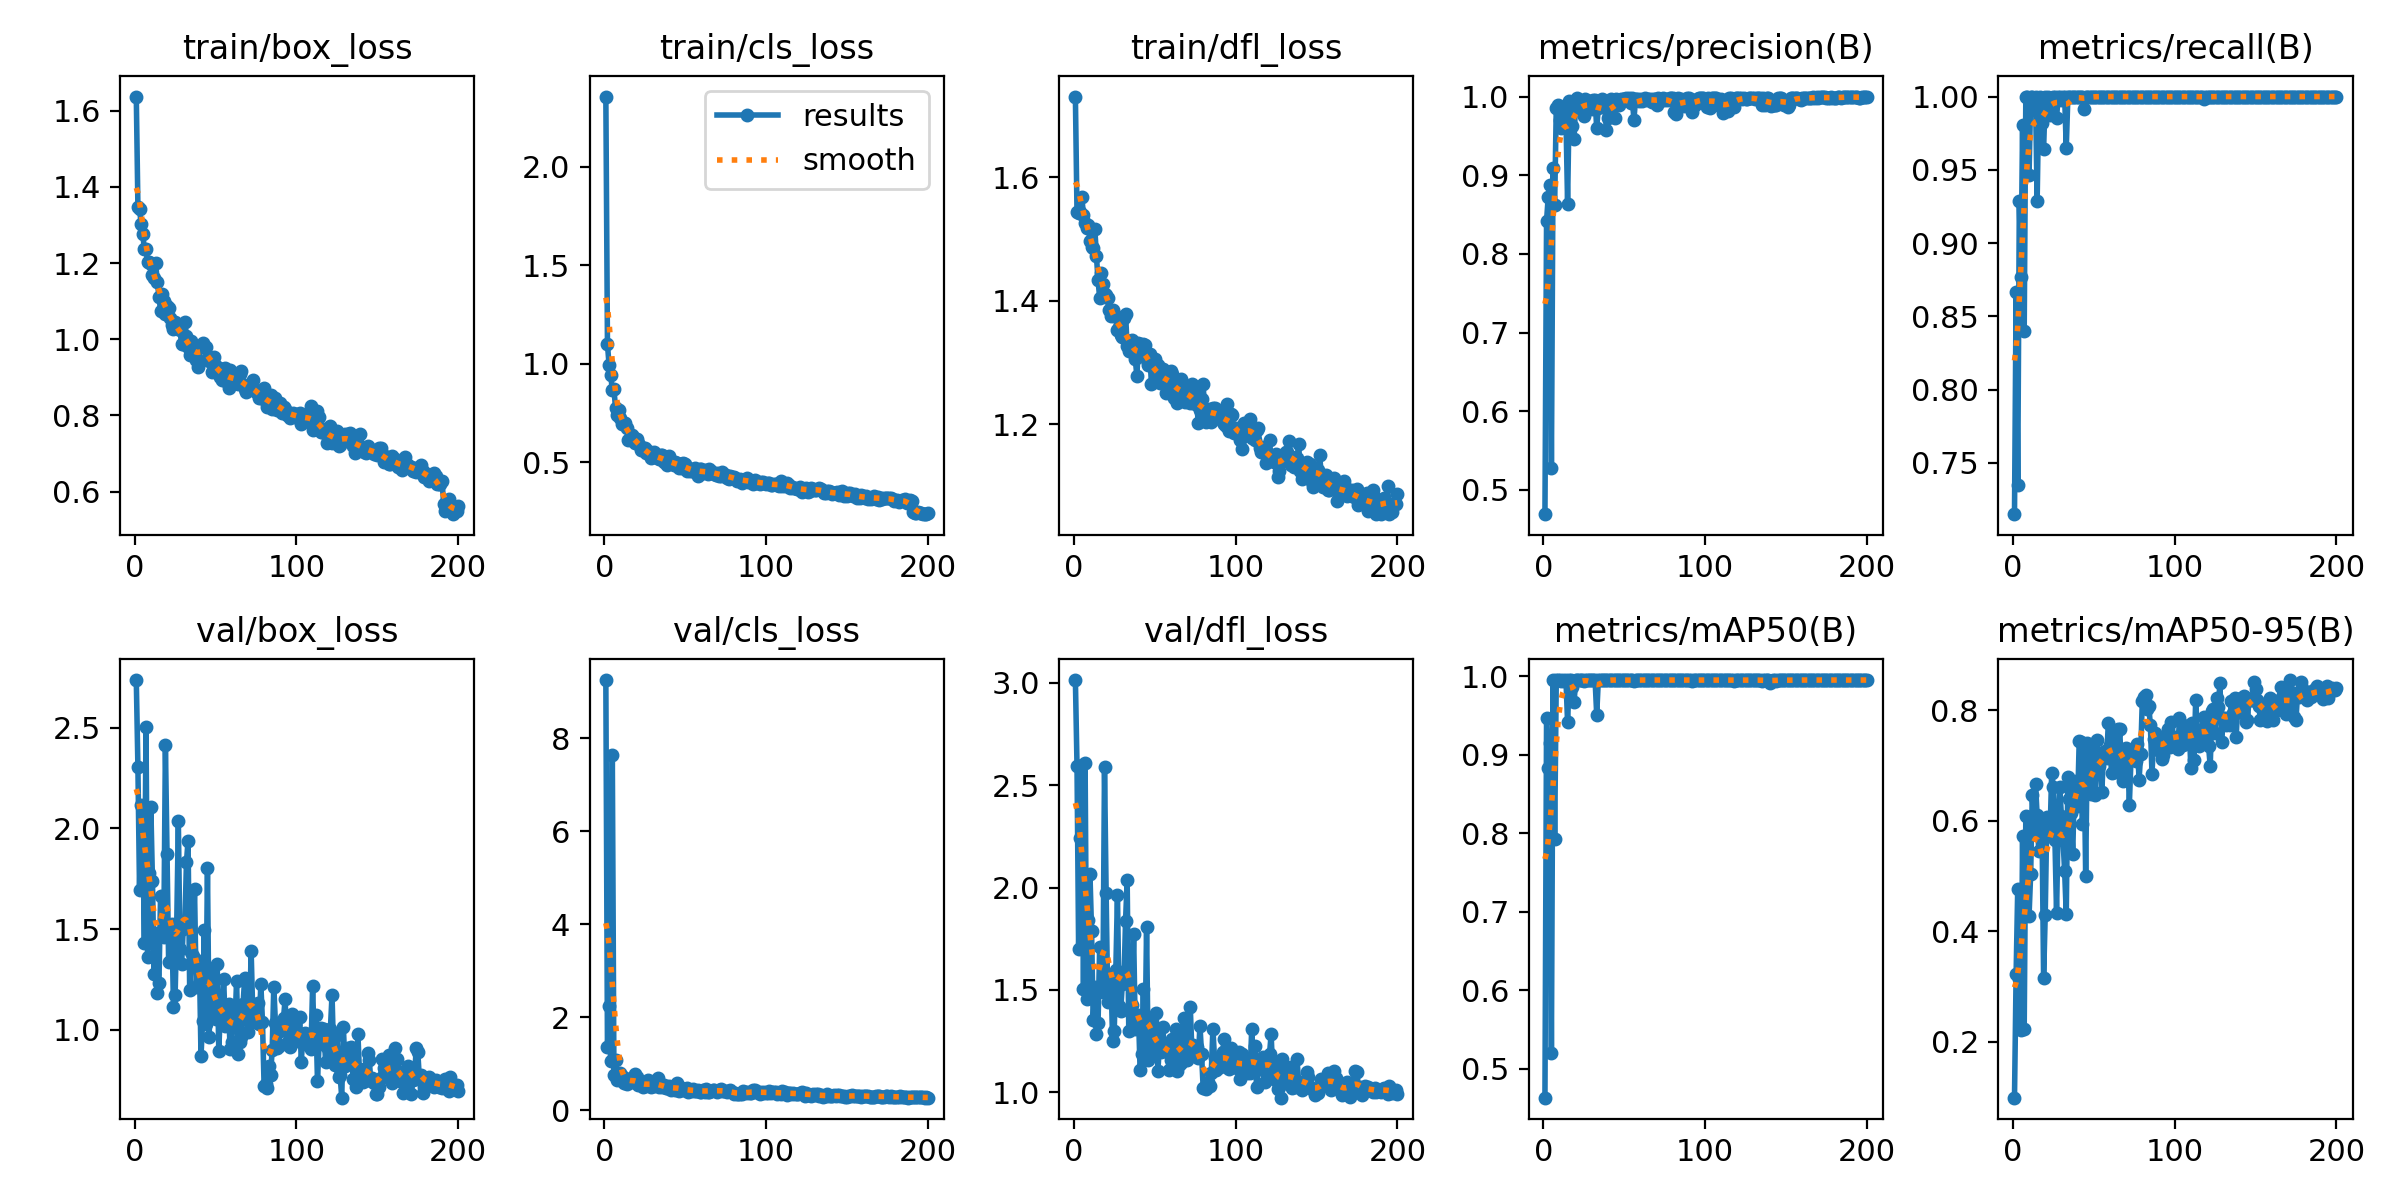

The file beside this chart, header and first rows:
epoch, train/box_loss, train/cls_loss, train/dfl_loss, metrics/precision(B), metrics/recall(B), metrics/mAP50(B), metrics/mAP50-95(B), val/box_loss, val/cls_loss, val/dfl_loss, lr/pg0, lr/pg1, lr/pg2
1, 1.637, 2.357, 1.73, 0.4692, 0.7149, 0.4634, 0.0984, 2.736, 9.252, 3.014, 0.0005507, 0.0005507, 0.0005507
2, 1.348, 1.1, 1.543, 0.8421, 0.8667, 0.9462, 0.3219, 2.304, 1.353, 2.596, 0.001101, 0.001101, 0.001101
3, 1.343, 0.994, 1.541, 0.8718, 0.735, 0.8829, 0.4769, 1.696, 2.232, 1.699, 0.001646, 0.001646, 0.001646
4, 1.301, 0.9462, 1.544, 0.8875, 0.9286, 0.9154, 0.3129, 2.115, 1.053, 2.241, 0.001642, 0.001642, 0.001642
5, 1.275, 0.8661, 1.567, 0.5276, 0.8768, 0.5202, 0.2207, 1.998, 7.64, 2.598, 0.001634, 0.001634, 0.001634
6, 1.237, 0.873, 1.538, 0.9089, 0.9808, 0.9949, 0.5724, 1.433, 0.7523, 1.505, 0.001626, 0.001626, 0.001626
7, 1.236, 0.7755, 1.526, 0.8622, 0.8399, 0.7931, 0.2226, 2.503, 1.068, 2.608, 0.001618, 0.001618, 0.001618
8, 1.202, 0.741, 1.518, 0.9858, 1, 0.995, 0.6087, 1.36, 0.6584, 1.455, 0.001609, 0.001609, 0.001609
9, 1.203, 0.764, 1.523, 0.9897, 1, 0.995, 0.506, 1.78, 0.7263, 1.843, 0.001601, 0.001601, 0.001601
10, 1.197, 0.7238, 1.497, 0.97, 0.9464, 0.9945, 0.4279, 2.104, 0.7978, 2.067, 0.001593, 0.001593, 0.001593
11, 1.168, 0.6942, 1.488, 0.9605, 1, 0.9933, 0.5042, 1.737, 0.7277, 1.789, 0.001584, 0.001584, 0.001584
12, 1.16, 0.7017, 1.485, 0.9828, 1, 0.995, 0.6475, 1.278, 0.5836, 1.351, 0.001576, 0.001576, 0.001576
13, 1.199, 0.7007, 1.517, 0.9836, 0.9912, 0.9944, 0.5807, 1.481, 0.6863, 1.514, 0.001568, 0.001568, 0.001568
14, 1.15, 0.6733, 1.473, 0.9717, 1, 0.995, 0.6667, 1.181, 0.5529, 1.287, 0.00156, 0.00156, 0.00156
15, 1.112, 0.6164, 1.433, 0.864, 0.9286, 0.9411, 0.6097, 1.234, 0.6246, 1.336, 0.001551, 0.001551, 0.001551
16, 1.075, 0.6213, 1.405, 0.9939, 0.9974, 0.995, 0.5445, 1.663, 0.6093, 1.708, 0.001543, 0.001543, 0.001543
17, 1.119, 0.6411, 1.445, 0.9898, 1, 0.995, 0.574, 1.476, 0.621, 1.503, 0.001535, 0.001535, 0.001535
18, 1.099, 0.631, 1.427, 0.9628, 0.9821, 0.9867, 0.5946, 1.463, 0.6129, 1.492, 0.001527, 0.001527, 0.001527
19, 1.066, 0.6008, 1.411, 0.9459, 0.9643, 0.9664, 0.3144, 2.415, 0.7801, 2.587, 0.001519, 0.001519, 0.001519
20, 1.086, 0.6172, 1.41, 0.9956, 1, 0.995, 0.4299, 1.872, 0.7106, 1.974, 0.00151, 0.00151, 0.00151
21, 1.082, 0.5971, 1.405, 0.9978, 0.9964, 0.995, 0.6072, 1.336, 0.5454, 1.439, 0.001502, 0.001502, 0.001502
22, 1.056, 0.5847, 1.385, 0.9885, 0.9997, 0.995, 0.5716, 1.499, 0.5526, 1.521, 0.001494, 0.001494, 0.001494
23, 1.036, 0.5617, 1.375, 0.9913, 0.9875, 0.995, 0.5779, 1.524, 0.5498, 1.568, 0.001486, 0.001486, 0.001486
24, 1.026, 0.5744, 1.385, 0.9824, 0.9952, 0.9947, 0.6873, 1.112, 0.4944, 1.25, 0.001477, 0.001477, 0.001477
25, 1.045, 0.5739, 1.375, 0.9758, 1, 0.9943, 0.6617, 1.171, 0.5109, 1.298, 0.001469, 0.001469, 0.001469
26, 1.037, 0.5497, 1.376, 0.997, 1, 0.995, 0.5658, 1.524, 0.5777, 1.599, 0.001461, 0.001461, 0.001461
27, 1.038, 0.557, 1.353, 0.9909, 0.9855, 0.995, 0.4325, 2.034, 0.6555, 1.966, 0.001453, 0.001453, 0.001453
28, 1.023, 0.5355, 1.358, 0.9931, 1, 0.995, 0.5933, 1.4, 0.5293, 1.422, 0.001444, 0.001444, 0.001444
29, 0.988, 0.5243, 1.344, 0.9948, 1, 0.995, 0.6607, 1.326, 0.4915, 1.398, 0.001436, 0.001436, 0.001436
30, 0.9862, 0.5269, 1.341, 0.9843, 0.9977, 0.995, 0.6091, 1.499, 0.6123, 1.529, 0.001428, 0.001428, 0.001428
31, 1.046, 0.5507, 1.373, 0.9951, 1, 0.995, 0.5652, 1.51, 0.5087, 1.534, 0.001419, 0.001419, 0.001419
32, 1.009, 0.5269, 1.379, 0.9958, 1, 0.995, 0.5087, 1.832, 0.5938, 1.836, 0.001411, 0.001411, 0.001411
33, 0.9786, 0.5219, 1.327, 0.9601, 0.9649, 0.9508, 0.4311, 1.939, 0.6831, 2.035, 0.001403, 0.001403, 0.001403
34, 0.9578, 0.5181, 1.319, 0.9856, 1, 0.995, 0.6794, 1.199, 0.503, 1.3, 0.001395, 0.001395, 0.001395
35, 0.9956, 0.5369, 1.335, 0.9876, 1, 0.995, 0.6391, 1.385, 0.5217, 1.41, 0.001386, 0.001386, 0.001386
36, 0.9791, 0.5364, 1.337, 0.9971, 1, 0.995, 0.6145, 1.365, 0.4897, 1.427, 0.001378, 0.001378, 0.001378
37, 0.9536, 0.5035, 1.324, 0.995, 1, 0.995, 0.5391, 1.7, 0.535, 1.771, 0.00137, 0.00137, 0.00137
38, 0.9442, 0.5023, 1.306, 0.9868, 1, 0.995, 0.6655, 1.212, 0.4742, 1.309, 0.001362, 0.001362, 0.001362
39, 0.9274, 0.4866, 1.278, 0.9578, 1, 0.9949, 0.6724, 1.313, 0.4844, 1.357, 0.001353, 0.001353, 0.001353
40, 0.9757, 0.5306, 1.332, 0.9733, 1, 0.995, 0.6264, 1.344, 0.5123, 1.378, 0.001345, 0.001345, 0.001345
41, 0.9812, 0.4973, 1.33, 0.9879, 1, 0.995, 0.7447, 0.8685, 0.4345, 1.108, 0.001337, 0.001337, 0.001337
42, 0.9904, 0.5008, 1.316, 0.9968, 1, 0.995, 0.742, 1.044, 0.4491, 1.188, 0.001329, 0.001329, 0.001329
43, 0.9792, 0.4888, 1.331, 0.9873, 1, 0.995, 0.5946, 1.497, 0.5257, 1.507, 0.00132, 0.00132, 0.00132
44, 0.9801, 0.5047, 1.328, 0.9731, 0.9916, 0.9949, 0.7214, 1.028, 0.4437, 1.193, 0.001312, 0.001312, 0.001312
45, 0.9491, 0.4982, 1.305, 0.9966, 1, 0.995, 0.5007, 1.804, 0.5794, 1.806, 0.001304, 0.001304, 0.001304
46, 0.9429, 0.4722, 1.297, 0.995, 1, 0.995, 0.7416, 0.9628, 0.4161, 1.156, 0.001296, 0.001296, 0.001296
47, 0.9481, 0.4919, 1.313, 0.9887, 1, 0.995, 0.677, 1.209, 0.4492, 1.305, 0.001287, 0.001287, 0.001287
48, 0.9149, 0.4712, 1.266, 0.9966, 1, 0.995, 0.6488, 1.305, 0.4776, 1.348, 0.001279, 0.001279, 0.001279
49, 0.9526, 0.4949, 1.298, 0.9971, 1, 0.995, 0.7066, 1.115, 0.443, 1.235, 0.001271, 0.001271, 0.001271
50, 0.9306, 0.493, 1.305, 0.9972, 1, 0.995, 0.7262, 1.055, 0.4291, 1.19, 0.001263, 0.001263, 0.001263
51, 0.9137, 0.459, 1.271, 0.9976, 1, 0.995, 0.6472, 1.328, 0.4713, 1.385, 0.001254, 0.001254, 0.001254
52, 0.9242, 0.4676, 1.297, 0.9953, 0.9995, 0.995, 0.7462, 0.8943, 0.3925, 1.105, 0.001246, 0.001246, 0.001246
53, 0.9016, 0.4573, 1.266, 0.9977, 1, 0.995, 0.6989, 1.106, 0.4358, 1.235, 0.001238, 0.001238, 0.001238
54, 0.8938, 0.4556, 1.274, 0.9921, 1, 0.995, 0.7201, 1.052, 0.4135, 1.195, 0.00123, 0.00123, 0.00123
55, 0.9219, 0.4663, 1.29, 0.9975, 1, 0.995, 0.652, 1.253, 0.4536, 1.321, 0.001221, 0.001221, 0.001221
56, 0.9253, 0.4726, 1.275, 0.9704, 1, 0.994, 0.7226, 1.021, 0.4136, 1.2, 0.001213, 0.001213, 0.001213
57, 0.8873, 0.4521, 1.252, 0.9964, 1, 0.995, 0.7256, 1.053, 0.4164, 1.211, 0.001205, 0.001205, 0.001205
58, 0.8713, 0.4301, 1.266, 0.9964, 1, 0.995, 0.7136, 1.126, 0.4244, 1.241, 0.001197, 0.001197, 0.001197
59, 0.9181, 0.4656, 1.284, 0.9942, 1, 0.995, 0.7776, 0.9029, 0.3915, 1.108, 0.001188, 0.001188, 0.001188
60, 0.9028, 0.465, 1.286, 0.9973, 1, 0.995, 0.7373, 0.9385, 0.3989, 1.157, 0.00118, 0.00118, 0.00118
... 140 more rows
